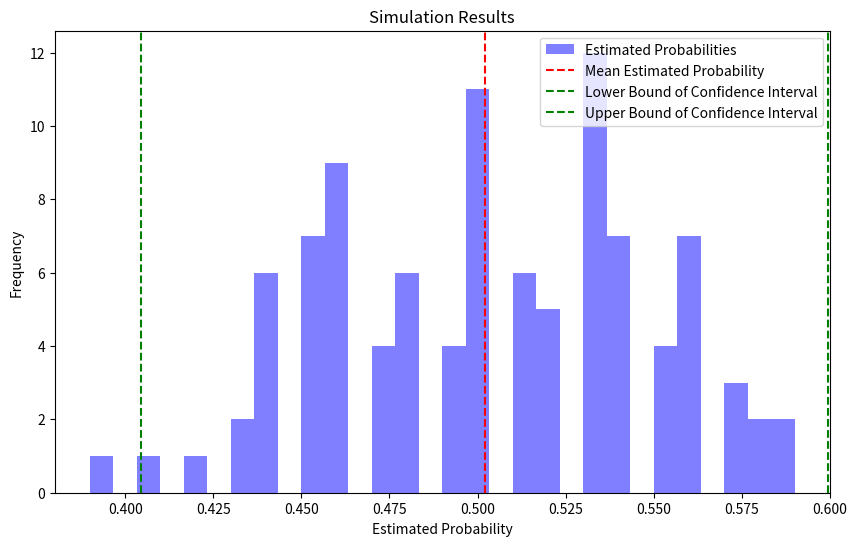

Here is the Python script that generated this plot:
import numpy as np
import matplotlib.pyplot as plt

# Set the parameters for the experiment
num_simulations = 100  # Number of experiments to run
num_coin_flips = 100 # Number of coin flips per experiment
confidence_level = 0.95  # Desired confidence level

# Initialize lists to store estimated probabilities and confidence intervals
estimated_probs = []
confidence_intervals = []

# Simulate the experiment for the specified number of times
for _ in range(num_simulations):
    # Simulate coin flips (1 for heads, 0 for tails)
    coin_flips = np.random.randint(2, size=num_coin_flips)
    
    # Calculate the estimated probability of heads
    estimated_prob = np.mean(coin_flips)
    
    # Calculate the standard error
    std_error = np.sqrt(estimated_prob * (1 - estimated_prob) / num_coin_flips)
    
    # Calculate the margin of error based on the confidence level
    z_score = 1.96  # For a 95% confidence level
    margin_of_error = z_score * std_error
    
    # Calculate the confidence interval
    confidence_interval = (estimated_prob - margin_of_error, estimated_prob + margin_of_error)
    
    # Append the results to the lists
    estimated_probs.append(estimated_prob)
    confidence_intervals.append(confidence_interval)

# Calculate the mean estimated probability
mean_estimated_prob = np.mean(estimated_probs)

# Calculate the mean confidence interval
mean_confidence_interval = (
    np.mean([interval[0] for interval in confidence_intervals]),
    np.mean([interval[1] for interval in confidence_intervals])
)

# Print the results
print(f"Mean Estimated Probability: {mean_estimated_prob:.4f}")
print(f"Mean Confidence Interval: ({mean_confidence_interval[0]:.4f}, {mean_confidence_interval[1]:.4f})")

# Visualize the results
plt.figure(figsize=(10, 6))
plt.hist(estimated_probs, bins=30, alpha=0.5, color='blue', label='Estimated Probabilities')
plt.axvline(x=mean_estimated_prob, color='red', linestyle='--', label='Mean Estimated Probability')
plt.axvline(x=mean_confidence_interval[0], color='green', linestyle='--', label='Lower Bound of Confidence Interval')
plt.axvline(x=mean_confidence_interval[1], color='green', linestyle='--', label='Upper Bound of Confidence Interval')
plt.xlabel('Estimated Probability')
plt.ylabel('Frequency')
plt.legend()
plt.title('Simulation Results')
plt.show()
